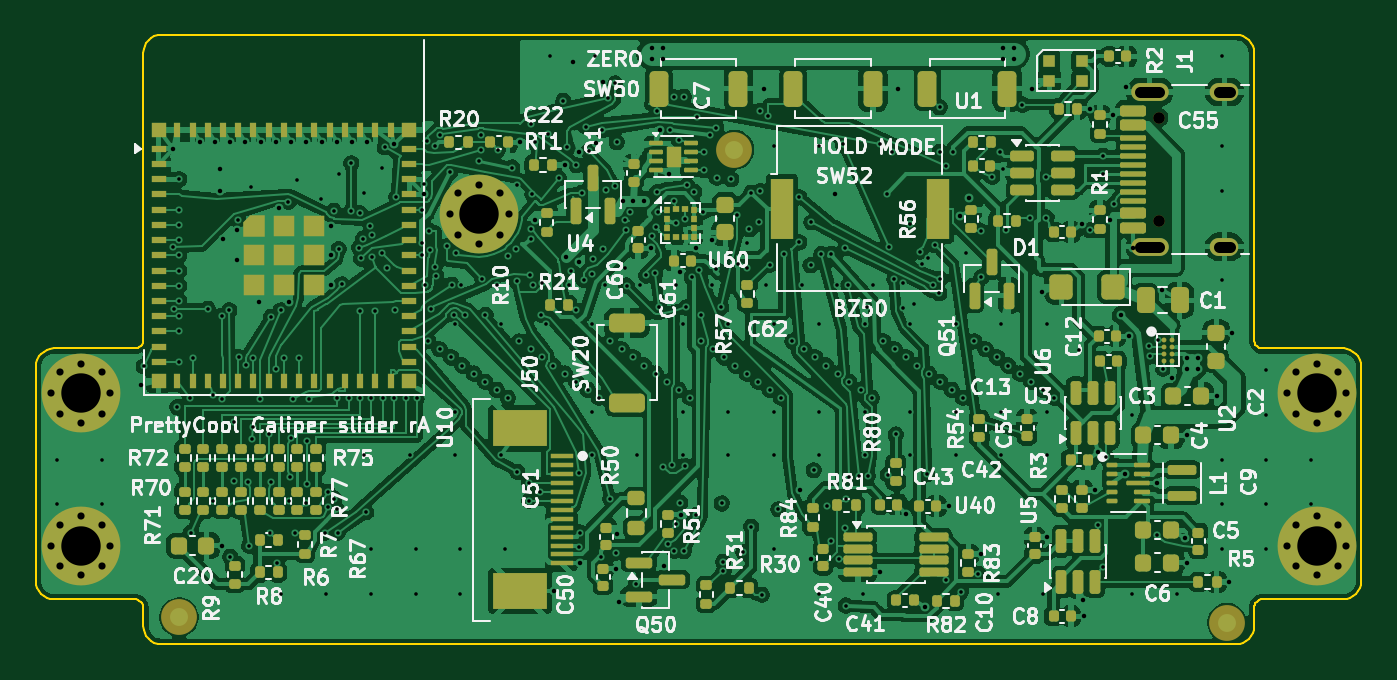
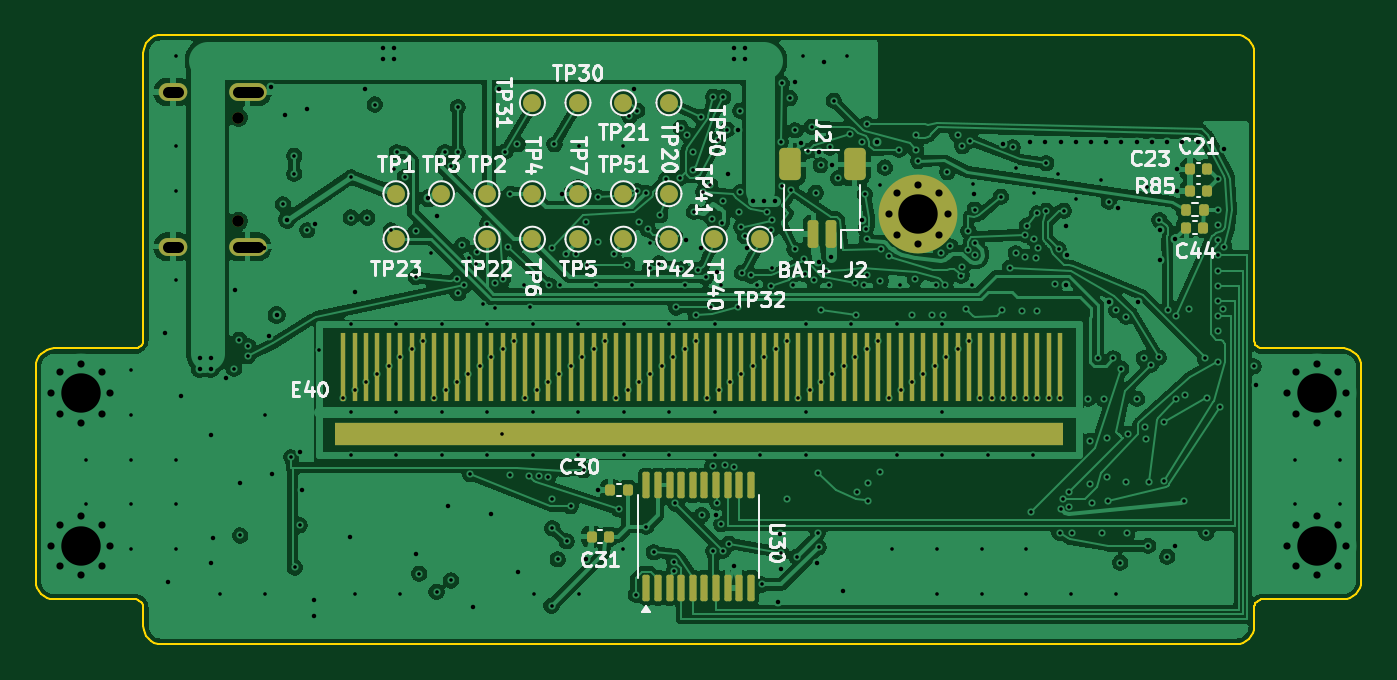
Circuit board: 11 layer files. Board 74.0 x 34.0 mm.
- bottom_copper: prettycool-caliper-slider-B_Cu.gbl (248248 bytes)
- bottom_mask: prettycool-caliper-slider-B_Mask.gbs (5533 bytes)
- paste: prettycool-caliper-slider-B_Paste.gbp (2556 bytes)
- bottom_silk: prettycool-caliper-slider-B_Silkscreen.gbo (51010 bytes)
- outline: prettycool-caliper-slider-Edge_Cuts.gm1 (5170 bytes)
- top_copper: prettycool-caliper-slider-F_Cu.gtl (411141 bytes)
- top_mask: prettycool-caliper-slider-F_Mask.gts (16585 bytes)
- paste: prettycool-caliper-slider-F_Paste.gtp (15197 bytes)
- top_silk: prettycool-caliper-slider-F_Silkscreen.gto (158771 bytes)
- drill: prettycool-caliper-slider-NPTH.drl (394 bytes)
- drill: prettycool-caliper-slider-PTH.drl (8432 bytes)

=== bottom_copper: prettycool-caliper-slider-B_Cu.gbl (248248 bytes, source omitted) ===
=== bottom_mask: prettycool-caliper-slider-B_Mask.gbs ===
%TF.GenerationSoftware,KiCad,Pcbnew,10.0.8-10.0.8~ubuntu24.04.1*%
%TF.CreationDate,2026-11-09T19:30:33-08:00*%
%TF.ProjectId,prettycool-caliper-slider,70726574-7479-4636-9f6f-6c2d63616c69,rev?*%
%TF.SameCoordinates,Original*%
%TF.FileFunction,Soldermask,Bot*%
%TF.FilePolarity,Negative*%
%FSLAX46Y46*%
G04 Gerber Fmt 4.6, Leading zero omitted, Abs format (unit mm)*
G04 Created by KiCad (PCBNEW 10.0.8-10.0.8~ubuntu24.04.1) date 2026-11-09 19:30:33*
%MOMM*%
%LPD*%
G01*
G04 APERTURE LIST*
G04 Aperture macros list*
%AMRoundRect*
0 Rectangle with rounded corners*
0 $1 Rounding radius*
0 $2 $3 $4 $5 $6 $7 $8 $9 X,Y pos of 4 corners*
0 Add a 4 corners polygon primitive as box body*
4,1,4,$2,$3,$4,$5,$6,$7,$8,$9,$2,$3,0*
0 Add four circle primitives for the rounded corners*
1,1,$1+$1,$2,$3*
1,1,$1+$1,$4,$5*
1,1,$1+$1,$6,$7*
1,1,$1+$1,$8,$9*
0 Add four rect primitives between the rounded corners*
20,1,$1+$1,$2,$3,$4,$5,0*
20,1,$1+$1,$4,$5,$6,$7,0*
20,1,$1+$1,$6,$7,$8,$9,0*
20,1,$1+$1,$8,$9,$2,$3,0*%
G04 Aperture macros list end*
%ADD10C,0.650000*%
%ADD11O,2.100000X1.000000*%
%ADD12O,1.600000X1.000000*%
%ADD13C,0.700000*%
%ADD14C,4.400000*%
%ADD15C,1.000000*%
%ADD16RoundRect,0.140000X-0.140000X-0.170000X0.140000X-0.170000X0.140000X0.170000X-0.140000X0.170000X0*%
%ADD17RoundRect,0.150000X-0.150000X-0.625000X0.150000X-0.625000X0.150000X0.625000X-0.150000X0.625000X0*%
%ADD18RoundRect,0.250000X-0.350000X-0.650000X0.350000X-0.650000X0.350000X0.650000X-0.350000X0.650000X0*%
%ADD19RoundRect,0.135000X0.135000X0.185000X-0.135000X0.185000X-0.135000X-0.185000X0.135000X-0.185000X0*%
%ADD20RoundRect,0.100000X0.100000X-0.637500X0.100000X0.637500X-0.100000X0.637500X-0.100000X-0.637500X0*%
%ADD21R,0.300000X3.800000*%
%ADD22R,40.640000X1.299999*%
G04 APERTURE END LIST*
D10*
%TO.C,J1*%
X56700000Y23610000D03*
X56700000Y29390000D03*
D11*
X56170000Y22180000D03*
D12*
X60350000Y22180000D03*
D11*
X56170000Y30820000D03*
D12*
X60350000Y30820000D03*
%TD*%
D13*
%TO.C,H1*%
X17100000Y24000000D03*
X17583274Y25166726D03*
X17583274Y22833274D03*
X18750000Y25650000D03*
D14*
X18750000Y24000000D03*
D13*
X18750000Y22350000D03*
X19916726Y25166726D03*
X19916726Y22833274D03*
X20400000Y24000000D03*
%TD*%
D15*
%TO.C,TP51*%
X35200000Y25140000D03*
%TD*%
%TO.C,TP1*%
X47900000Y25140000D03*
%TD*%
%TO.C,TP2*%
X42820000Y25140000D03*
%TD*%
%TO.C,TP30*%
X37740000Y30220000D03*
%TD*%
D16*
%TO.C,C31*%
X36020000Y6000000D03*
X36980000Y6000000D03*
%TD*%
D15*
%TO.C,TP22*%
X42820000Y22600000D03*
%TD*%
D16*
%TO.C,C30*%
X34970000Y8600000D03*
X35930000Y8600000D03*
%TD*%
D15*
%TO.C,TP5*%
X37740000Y22600000D03*
%TD*%
D17*
%TO.C,J2*%
X23600000Y22900000D03*
X24600000Y22900000D03*
D18*
X22300000Y26775000D03*
X25900000Y26775000D03*
%TD*%
D15*
%TO.C,TP20*%
X32660000Y30220000D03*
%TD*%
%TO.C,TP4*%
X40280000Y25140000D03*
%TD*%
%TO.C,TP31*%
X40280000Y30220000D03*
%TD*%
%TO.C,TP21*%
X35200000Y30220000D03*
%TD*%
D16*
%TO.C,C23*%
X2620000Y25300000D03*
X3580000Y25300000D03*
%TD*%
D19*
%TO.C,R85*%
X3810000Y24250000D03*
X2790000Y24250000D03*
%TD*%
D15*
%TO.C,TP42*%
X35200000Y22600000D03*
%TD*%
%TO.C,TP41*%
X32660000Y22600000D03*
%TD*%
D20*
%TO.C,U30*%
X33925000Y3137500D03*
X33275000Y3137500D03*
X32625000Y3137500D03*
X31975000Y3137500D03*
X31325000Y3137500D03*
X30675000Y3137500D03*
X30025000Y3137500D03*
X29375000Y3137500D03*
X28725000Y3137500D03*
X28075000Y3137500D03*
X28075000Y8862500D03*
X28725000Y8862500D03*
X29375000Y8862500D03*
X30025000Y8862500D03*
X30675000Y8862500D03*
X31325000Y8862500D03*
X31975000Y8862500D03*
X32625000Y8862500D03*
X33275000Y8862500D03*
X33925000Y8862500D03*
%TD*%
D15*
%TO.C,TP40*%
X30120000Y22600000D03*
%TD*%
%TO.C,TP50*%
X32660000Y25140000D03*
%TD*%
%TO.C,TP23*%
X47900000Y22600000D03*
%TD*%
D16*
%TO.C,C44*%
X2820000Y23250000D03*
X3780000Y23250000D03*
%TD*%
D21*
%TO.C,E40*%
X10830000Y15450000D03*
X15910000Y15450000D03*
X20990000Y15450000D03*
X26070000Y15450000D03*
X31150000Y15450000D03*
X36230000Y15450000D03*
X41310000Y15450000D03*
X46390000Y15450000D03*
X11465000Y15450000D03*
X16545000Y15450000D03*
X21625000Y15450000D03*
X26705000Y15450000D03*
X31785000Y15450000D03*
X36865000Y15450000D03*
X41945000Y15450000D03*
X47025000Y15450000D03*
X12100000Y15450000D03*
X17180000Y15450000D03*
X22259999Y15450000D03*
X27340000Y15450000D03*
X32419999Y15450000D03*
X37500000Y15450000D03*
X42579999Y15450000D03*
X47660000Y15450000D03*
X12735000Y15450000D03*
X17815000Y15450000D03*
X22895000Y15450000D03*
X27975000Y15450000D03*
X33055000Y15450000D03*
X38135000Y15450000D03*
X43215000Y15450000D03*
X48295000Y15450000D03*
X13370000Y15450000D03*
X18450000Y15450000D03*
X23530000Y15450000D03*
X28610000Y15450000D03*
X33690000Y15450000D03*
X38770000Y15450000D03*
X43850000Y15450000D03*
X48930000Y15450000D03*
X14005000Y15450000D03*
X19085000Y15450000D03*
X24164999Y15450000D03*
X29245000Y15450000D03*
X34325000Y15450000D03*
X39405000Y15450000D03*
X44485000Y15450000D03*
X49565000Y15450000D03*
X14640000Y15450000D03*
X19720000Y15450000D03*
X24800000Y15450000D03*
X29880000Y15450000D03*
X34960000Y15450000D03*
X40040000Y15450000D03*
X45120000Y15450000D03*
X50200000Y15450000D03*
X15275000Y15450000D03*
X20354999Y15450000D03*
X25435000Y15450000D03*
X30514999Y15450000D03*
X35595000Y15450000D03*
X40675000Y15450000D03*
X45755000Y15450000D03*
X50835000Y15450000D03*
D22*
X31000000Y11700000D03*
%TD*%
D15*
%TO.C,TP32*%
X27580000Y22600000D03*
%TD*%
%TO.C,TP3*%
X45360000Y25140000D03*
%TD*%
%TO.C,TP7*%
X37740000Y25140000D03*
%TD*%
D16*
%TO.C,C21*%
X2620000Y26500000D03*
X3580000Y26500000D03*
%TD*%
D15*
%TO.C,TP6*%
X40280000Y22600000D03*
%TD*%
M02*

=== paste: prettycool-caliper-slider-B_Paste.gbp (2556 bytes, source withheld) ===
=== bottom_silk: prettycool-caliper-slider-B_Silkscreen.gbo (51010 bytes, source omitted) ===
=== outline: prettycool-caliper-slider-Edge_Cuts.gm1 ===
%TF.GenerationSoftware,KiCad,Pcbnew,10.0.8-10.0.8~ubuntu24.04.1*%
%TF.CreationDate,2026-11-09T19:30:33-08:00*%
%TF.ProjectId,prettycool-caliper-slider,70726574-7479-4636-9f6f-6c2d63616c69,rev?*%
%TF.SameCoordinates,Original*%
%TF.FileFunction,Profile,NP*%
%FSLAX46Y46*%
G04 Gerber Fmt 4.6, Leading zero omitted, Abs format (unit mm)*
G04 Created by KiCad (PCBNEW 10.0.8-10.0.8~ubuntu24.04.1) date 2026-11-09 19:30:33*
%MOMM*%
%LPD*%
G01*
G04 APERTURE LIST*
%TA.AperFunction,Profile*%
%ADD10C,0.100000*%
%TD*%
G04 APERTURE END LIST*
D10*
X-6000000Y15500000D02*
X-6000000Y3500000D01*
X-6000000Y3500000D02*
X-5980786Y3304910D01*
X-5980786Y15695091D02*
X-6000000Y15500000D01*
X-5980786Y3304910D02*
X-5923880Y3117317D01*
X-5923880Y15882684D02*
X-5980786Y15695091D01*
X-5923880Y3117317D02*
X-5831470Y2944430D01*
X-5831470Y16055571D02*
X-5923880Y15882684D01*
X-5831470Y2944430D02*
X-5707107Y2792894D01*
X-5707107Y16207107D02*
X-5831470Y16055571D01*
X-5707107Y2792894D02*
X-5555571Y2668531D01*
X-5555571Y16331470D02*
X-5707107Y16207107D01*
X-5555571Y2668531D02*
X-5382684Y2576121D01*
X-5382684Y16423880D02*
X-5555571Y16331470D01*
X-5382684Y2576121D02*
X-5195091Y2519215D01*
X-5195091Y16480786D02*
X-5382684Y16423880D01*
X-5195091Y2519215D02*
X-5000000Y2500000D01*
X-5000000Y16500000D02*
X-5195091Y16480786D01*
X-5000000Y2500000D02*
X-500000Y2500000D01*
X-500000Y16500000D02*
X-5000000Y16500000D01*
X-500000Y2500000D02*
X-402455Y2490393D01*
X-402455Y16509608D02*
X-500000Y16500000D01*
X-402455Y2490393D02*
X-308659Y2461940D01*
X-308659Y16538061D02*
X-402455Y16509608D01*
X-308659Y2461940D02*
X-222215Y2415735D01*
X-222215Y16584266D02*
X-308659Y16538061D01*
X-222215Y2415735D02*
X-146447Y2353554D01*
X-146447Y16646447D02*
X-222215Y16584266D01*
X-146447Y2353554D02*
X-84266Y2277786D01*
X-84266Y16722215D02*
X-146447Y16646447D01*
X-84266Y2277786D02*
X-38061Y2191342D01*
X-38061Y16808659D02*
X-84266Y16722215D01*
X-38061Y2191342D02*
X-9608Y2097546D01*
X-9608Y16902455D02*
X-38061Y16808659D01*
X-9608Y2097546D02*
X0Y2000000D01*
X0Y33000000D02*
X0Y17000000D01*
X0Y17000000D02*
X-9608Y16902455D01*
X0Y2000000D02*
X0Y1000000D01*
X0Y1000000D02*
X19214Y804910D01*
X19214Y33195091D02*
X0Y33000000D01*
X19214Y804910D02*
X76120Y617317D01*
X76120Y33382684D02*
X19214Y33195091D01*
X76120Y617317D02*
X168530Y444430D01*
X168530Y33555571D02*
X76120Y33382684D01*
X168530Y444430D02*
X292893Y292894D01*
X292893Y33707107D02*
X168530Y33555571D01*
X292893Y292894D02*
X444429Y168531D01*
X444429Y33831470D02*
X292893Y33707107D01*
X444429Y168531D02*
X617316Y76121D01*
X617316Y33923880D02*
X444429Y33831470D01*
X617316Y76121D02*
X804909Y19215D01*
X804909Y33980786D02*
X617316Y33923880D01*
X804909Y19215D02*
X1000000Y0D01*
X1000000Y34000000D02*
X804909Y33980786D01*
X1000000Y0D02*
X61000000Y0D01*
X61000000Y34000000D02*
X1000000Y34000000D01*
X61000000Y0D02*
X61195090Y19215D01*
X61195090Y33980786D02*
X61000000Y34000000D01*
X61195090Y19215D02*
X61382683Y76121D01*
X61382683Y33923880D02*
X61195090Y33980786D01*
X61382683Y76121D02*
X61555570Y168531D01*
X61555570Y33831470D02*
X61382683Y33923880D01*
X61555570Y168531D02*
X61707106Y292894D01*
X61707106Y33707107D02*
X61555570Y33831470D01*
X61707106Y292894D02*
X61831469Y444430D01*
X61831469Y33555571D02*
X61707106Y33707107D01*
X61831469Y444430D02*
X61923879Y617317D01*
X61923879Y33382684D02*
X61831469Y33555571D01*
X61923879Y617317D02*
X61980785Y804910D01*
X61980785Y33195091D02*
X61923879Y33382684D01*
X61980785Y804910D02*
X62000000Y1000000D01*
X62000000Y33000000D02*
X61980785Y33195091D01*
X62000000Y17000000D02*
X62000000Y33000000D01*
X62000000Y2000000D02*
X62009607Y2097546D01*
X62000000Y1000000D02*
X62000000Y2000000D01*
X62009607Y16902455D02*
X62000000Y17000000D01*
X62009607Y2097546D02*
X62038060Y2191342D01*
X62038060Y16808659D02*
X62009607Y16902455D01*
X62038060Y2191342D02*
X62084265Y2277786D01*
X62084265Y16722215D02*
X62038060Y16808659D01*
X62084265Y2277786D02*
X62146446Y2353554D01*
X62146446Y16646447D02*
X62084265Y16722215D01*
X62146446Y2353554D02*
X62222214Y2415735D01*
X62222214Y16584266D02*
X62146446Y16646447D01*
X62222214Y2415735D02*
X62308658Y2461940D01*
X62308658Y16538061D02*
X62222214Y16584266D01*
X62308658Y2461940D02*
X62402454Y2490393D01*
X62402454Y16509608D02*
X62308658Y16538061D01*
X62402454Y2490393D02*
X62500000Y2500000D01*
X62500000Y16500000D02*
X62402454Y16509608D01*
X62500000Y2500000D02*
X67000000Y2500000D01*
X67000000Y16500000D02*
X62500000Y16500000D01*
X67000000Y2500000D02*
X67195090Y2519215D01*
X67195090Y16480786D02*
X67000000Y16500000D01*
X67195090Y2519215D02*
X67382683Y2576121D01*
X67382683Y16423880D02*
X67195090Y16480786D01*
X67382683Y2576121D02*
X67555570Y2668531D01*
X67555570Y16331470D02*
X67382683Y16423880D01*
X67555570Y2668531D02*
X67707106Y2792894D01*
X67707106Y16207107D02*
X67555570Y16331470D01*
X67707106Y2792894D02*
X67831469Y2944430D01*
X67831469Y16055571D02*
X67707106Y16207107D01*
X67831469Y2944430D02*
X67923879Y3117317D01*
X67923879Y15882684D02*
X67831469Y16055571D01*
X67923879Y3117317D02*
X67980785Y3304910D01*
X67980785Y15695091D02*
X67923879Y15882684D01*
X67980785Y3304910D02*
X68000000Y3500000D01*
X68000000Y15500000D02*
X67980785Y15695091D01*
X68000000Y3500000D02*
X68000000Y15500000D01*
M02*

=== top_copper: prettycool-caliper-slider-F_Cu.gtl (411141 bytes, source omitted) ===
=== top_mask: prettycool-caliper-slider-F_Mask.gts (16585 bytes, source omitted) ===
=== paste: prettycool-caliper-slider-F_Paste.gtp (15197 bytes, source omitted) ===
=== top_silk: prettycool-caliper-slider-F_Silkscreen.gto (158771 bytes, source omitted) ===
=== drill: prettycool-caliper-slider-NPTH.drl ===
M48
; DRILL file KiCad 10.0.8-10.0.8~ubuntu24.04.1 date 2026-11-09T19:30:38
; FORMAT={-:-/ absolute / metric / decimal}
; #@! TF.CreationDate,2026-11-09T19:30:38-08:00
; #@! TF.GenerationSoftware,Kicad,Pcbnew,10.0.8-10.0.8~ubuntu24.04.1
; #@! TF.FileFunction,NonPlated,1,4,NPTH
FMAT,2
METRIC
; #@! TA.AperFunction,NonPlated,NPTH,ComponentDrill
T1C0.650
%
G90
G05
T1
X56.7Y29.39
X56.7Y23.61
M30

=== drill: prettycool-caliper-slider-PTH.drl (8432 bytes, source omitted) ===
